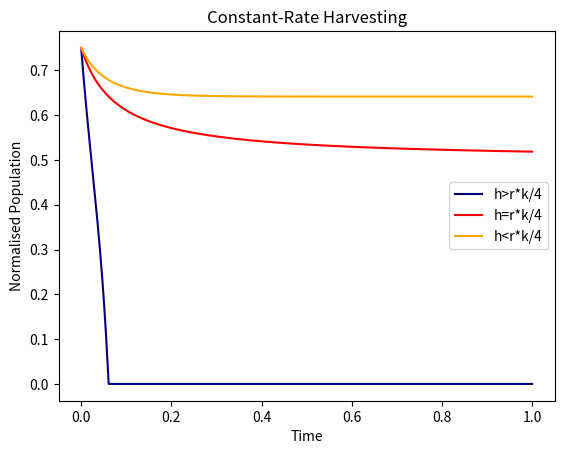

Recreate this plot in Python. (Note: this script raises an exception after producing the figure.)
import os
import numpy as np
from matplotlib import pyplot as plt
import numpy
import scipy
import pandas as pd

initial_val=0.75
k = 1
t_end=50*2
step_size=0.1
r=0.5
total_steps= int(t_end/step_size)+1 
quantity_a = np.zeros(total_steps)
quantity_b = np.zeros(total_steps)
quantity_c = np.zeros(total_steps)

quantity_a[0]=initial_val
quantity_b[0]=initial_val
quantity_c[0]=initial_val

h1 = r*k/4 + 0.1
h2 = r*k/4
h3 = r*k/4 - 0.01

for i in range(1,total_steps):
    quantity_a[i] = quantity_a[i-1] + (r*quantity_a[i-1]*(1 - quantity_a[i-1]/k)-h1)*step_size
    if(quantity_a[i]<=0):
        quantity_a[i]=0
    quantity_b[i] = quantity_b[i-1] + (r*quantity_b[i-1]*(1 - quantity_b[i-1]/k)-h2)*step_size
    if(quantity_b[i]<=0):
        quantity_b[i]=0
    quantity_c[i] = quantity_c[i-1] + (r*quantity_c[i-1]*(1 - quantity_c[i-1]/k)-h3)*step_size
    if(quantity_c[i]<=0):
        quantity_c[i]=0
# print(quantity_a[-1])
x_axis=np.linspace(0,1,total_steps)
plt.figure(1)
plt.plot(x_axis,quantity_a,'navy' )
plt.plot(x_axis,quantity_b,'red' )
plt.plot(x_axis,quantity_c,'orange' )
plt.legend(['h>r*k/4','h=r*k/4','h<r*k/4'])
plt.title('Constant-Rate Harvesting')
plt.ylabel('Normalised Population')
plt.xlabel('Time')
plt.grid(b = True, color ='grey',  
        linestyle ='-.', linewidth = 0.5,  
        alpha = 0.6)
plt.axhline(0.5)
plt.show()
